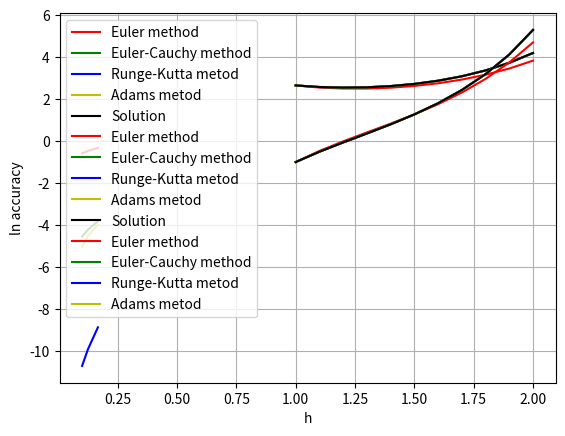

Python code for this plot:
# done
import numpy as np
import matplotlib.pyplot as plt

# точное решение
y = lambda x: (1 + np.exp(x**2 / 2)) / x
# производная
dy = lambda x: (np.exp(x**2 / 2) * (x**2 - 1) - 1) / (x**2)
# z'
f_xyz = lambda x,y,z: ((x**2 + 1) * y + x * (x**2 - 1) * z) / (x**2)
# вычисление узловых точек
find_node_points = lambda a, b, h: list(np.arange(a, b+h, h))
# абсолютная погрешность решения задачи коши
acc = lambda x, ans: sum([(ans[i] - y(x[i]))**2 for i in range(len(x))])**0.5
# абсолютная погрешность первoй производной
deriv_acc = lambda x, ans: sum([(ans[i] - dy(x[i]))**2 for i in range(len(x))])**0.5
# метод Рунге-Ромберга-Ричардсона
RRR = lambda y1, y2, p: sum([(y1[i*2] - y2[i])**2 for i in range(len(x))])**0.5 / (2**p - 1)

a,b,h,y0,z0 = 1,2,0.1,1 + np.exp(1/2), -1

x = find_node_points(a,b,h)
x_ = find_node_points(a,b,h/2)

# ======================== OPEN
# # Метод Эйлера
def euler_method(x, y0, z0, h, f = f_xyz):
    y, z = [y0], [z0]
    for k in range(len(x) - 1):
        y.append(y[k] + h*z[k])
        z.append(z[k] + h*f(x[k], y[k], z[k]))
    return y, z
ans, dans = euler_method(x, y0, z0, h)
print('Точное решение:')
[print('{:.3f}'.format(y(i)),end=' ') for i in x]
print('\nРешение явным методом Эйлера:')
[print('{:.3f}'.format(i),end=' ') for i in ans]
print('\nТочное значение первой производной:')
[print('{:.3f}'.format(dy(i)),end=' ') for i in x]
print('\nЗначение первой производной решения явным методом Эйлера в узлах сетки:')
[print('{:.3f}'.format(i),end=' ') for i in dans]
# погрешности относительно точного решения
print('\nПогрешность решения:', acc(x, ans))
print('Погрешность производной:', deriv_acc(x, dans))
# погрешности с помошью метода Рунге-Ромберга-Ричардсона
x_ = find_node_points(a,b,h/2)
ans_, dans_ = euler_method(x_, y0, z0, h/2)
print('Погрешность решения:', RRR(ans_, ans, 1))
print('Погрешность производной:', RRR(dans_, dans, 1))
# ======================== CLOSE

# ======================== OPEN
# Метод Эйлера-Коши
def euler_сauchy_method(x, y0, z0, h, f = f_xyz):
    y = [y0]
    z = [z0]
    for k in range(len(x) - 1):
        yk = y[k] + h*z[k]
        zk = z[k] + h*f(x[k], y[k], z[k])
        y.append(y[k] + h*(z[k] + zk) / 2)
        z.append(z[k] + h*(f(x[k], y[k], z[k]) + f(x[k+1], yk, zk)) / 2)
    return y, z

ans1, dans1 = euler_сauchy_method(x, y0, z0, h)
print('\nРешение явным методом Эйлера-Коши:')
[print('{:.3f}'.format(i),end=' ') for i in ans1]
# погрешности относительно точного решения
print('\nПогрешность решения:', acc(x, ans1))
print('Погрешность производной:', deriv_acc(x, dans1))
# погрешности с помошью метода Рунге-Ромберга-Ричардсона
ans1_, dans1_ = euler_сauchy_method(x_, y0, z0, h/2)
print('Погрешность решения:', RRR(ans1_, ans1, 2))
print('Погрешность производной:', RRR(dans1_, dans1, 2))
# ======================== CLOSE

# ======================== OPEN
# Метод Рунге-Кутты 4-го порядка
def delta(xk, yk, zk, h, f):
    K1 = h * zk
    L1 = h * f(xk, yk, zk)
    K2 = h * (zk + L1 / 2)
    L2 = h * f(xk + h/2, yk + K1/2, zk + L1/2)
    K3 = h * (zk + L2 / 2)
    L3 = h * f(xk + h/2, yk + K2/2, zk + L2/2)
    K4 = h * (zk + L3)
    L4 = h * f(xk + h, yk + K3, zk + L3)
    return ((K1 + 2*K2 + 2*K3 + K4)/6, (L1 + 2*L2 + 2*L3 + L4)/6)

def runge_kutta_metod(x, y0, z0, h, f = f_xyz):
    y = [y0]
    z = [z0]
    for k in range(len(x) - 1):
        delta_ = delta(x[k], y[k], z[k], h, f)
        y.append(y[k] + delta_[0])
        z.append(z[k] + delta_[1])
    return y, z

ans2, dans2 = runge_kutta_metod(x, y0, z0, h)
print('\nРешение методом Рунге-Кутты 4-го порядка в узлах сетки:')
[print('{:.3f}'.format(i),end=' ') for i in ans2]
print('\nЗначение первой производной решения методом  Рунге-Кутты 4-го порядка в узлах сетки:')
[print('{:.3f}'.format(i),end=' ') for i in dans2]
# погрешности относительно точного решения
print('\nПогрешность решения:', acc(x, ans2))
print('Погрешность производной:', deriv_acc(x, dans2))
# погрешности с помошью метода Рунге-Ромберга-Ричардсона
ans2_, dans2_ =  runge_kutta_metod(x_, y0, z0, h/2)
print('Погрешность решения:', RRR(ans2_, ans2, 4))
print('Погрешность производной:', RRR(dans2_, dans2, 4))
# ======================== CLOSE

# ======================== OPEN
# Метод Адамса
def adams_z(x, y, z, h, f, k):
    return z[k] + h*(
        55*f(x[k], y[k], z[k]) -
        59*f(x[k-1], y[k-1], z[k-1]) +
        37*f(x[k-2], y[k-2], z[k-2]) -
        9*f(x[k-3], y[k-3], z[k-3])) / 24

def adams_y(x, y, z, h, f, k):
    return y[k] + h*(55*z[k] - 59*z[k-1] + 37*z[k-2] - 9*z[k-3]) / 24

def adams_method(x, y0, z0, h, f = f_xyz):
    y, z =  runge_kutta_metod(x[:4], y0, z0, h, f)
    for k in range(3, len(x)-1):
        y.append(adams_y(x, y, z, h, f, k))
        z.append(adams_z(x, y, z, h, f, k))
    return y, z

ans3, dans3 = adams_method(x, y0, z0, h)
print('\nРешение методом Адамса в узлах сетки:')
[print('{:.3f}'.format(i),end=' ') for i in ans3]
print('\nЗначение первой производной решения методом Адамса в узлах сетки:')
[print('{:.3f}'.format(i),end=' ') for i in dans3]
# погрешности относительно точного решения
print('\nПогрешность решения:', acc(x, ans3))
print('Погрешность производной:', deriv_acc(x, dans3))
# погрешности с помошью метода Рунге-Ромберга-Ричардсона
ans3_, dans3_ = adams_method(x_, y0, z0, h/2)
print('Погрешность решения:', RRR(ans3_, ans3, 4))
print('Погрешность производной:', RRR(dans3_, dans3, 4))
# ======================== CLOSE

# ======================== OPEN
plt.plot(x, ans,'r', label = 'Euler method')
plt.plot(x, ans1,'g', label = 'Euler-Cauchy method')
plt.plot(x, ans2,'b', label = 'Runge-Kutta metod')
plt.plot(x, ans2,'y', label = 'Adams metod')
plt.plot(x, [y(i) for i in x],'k', label = 'Solution')
plt.xlabel('x')
plt.ylabel('y')
plt.grid()
plt.legend(loc='upper center')
plt.legend()
plt.show()
# ======================== CLOSE

# ======================== OPEN
plt.plot(x, dans,'r', label = 'Euler method')
plt.plot(x, dans1,'g', label = 'Euler-Cauchy method')
plt.plot(x, dans2,'b', label = 'Runge-Kutta metod')
plt.plot(x, dans2,'y', label = 'Adams metod')
plt.plot(x, [dy(i) for i in x],'k', label = 'Solution')
plt.xlabel('x')
plt.ylabel('y\'')
plt.grid()
plt.legend(loc='upper center')
plt.legend()
plt.show()

def accuracy_by_h(y0, z0, h, a, b, met):
    xi = find_node_points(a, b, h)
    y = met(xi, y0, z0, h)[0]
    return acc(xi, y)

hh = [(b - a) / i for i in range(6, 12, 2)]
y1 = list(map(lambda v: np.log(accuracy_by_h(y0, z0, v, a, b, euler_method)), hh))
y2 = list(map(lambda v: np.log(accuracy_by_h(y0, z0, v, a, b, euler_сauchy_method)), hh))
y3 = list(map(lambda v: np.log(accuracy_by_h(y0, z0, v, a, b, runge_kutta_metod)), hh))
y4 = list(map(lambda v: np.log(accuracy_by_h(y0, z0, v, a, b, adams_method)), hh))
plt.plot(hh, y1,'r', label = 'Euler method')
plt.plot(hh, y2,'g', label = 'Euler-Cauchy method')
plt.plot(hh, y3,'b', label = 'Runge-Kutta metod')
plt.plot(hh, y4,'y', label = 'Adams metod')
plt.xlabel('h')
plt.ylabel('ln accuracy')
plt.grid()
plt.legend(loc='upper center')
plt.legend()
plt.show()
# ======================== CLOSE
